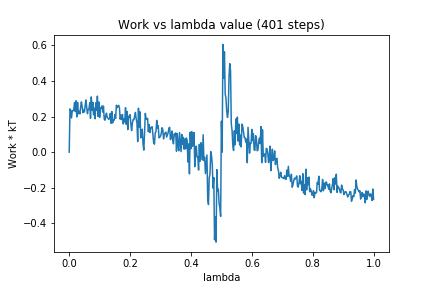

The table this chart was drawn from, first rows:
0, 0.0
1, 0.2434
2, 0.2335
3, 0.1923
4, 0.2334
5, 0.2319
6, 0.2393
7, 0.2784
8, 0.2279
9, 0.2887
10, 0.1984
11, 0.2798
12, 0.216
13, 0.2301
14, 0.2149
15, 0.2521
16, 0.2824
17, 0.2568
18, 0.2222
19, 0.2364
20, 0.2256
21, 0.2632
22, 0.2935
23, 0.2497
24, 0.2162
25, 0.241
26, 0.2434
27, 0.2778
28, 0.1904
29, 0.3104
30, 0.2347
31, 0.28
32, 0.2098
33, 0.2478
34, 0.1877
35, 0.2774
36, 0.2356
37, 0.3149
38, 0.2005
39, 0.2819
40, 0.1953
41, 0.2481
42, 0.2475
43, 0.2599
44, 0.225
45, 0.2591
46, 0.1863
47, 0.1796
48, 0.2063
49, 0.219
50, 0.1936
51, 0.1908
52, 0.184
53, 0.1907
54, 0.2181
55, 0.1622
56, 0.2283
57, 0.1643
58, 0.1812
59, 0.1786
60, 0.2112
... 340 more rows
